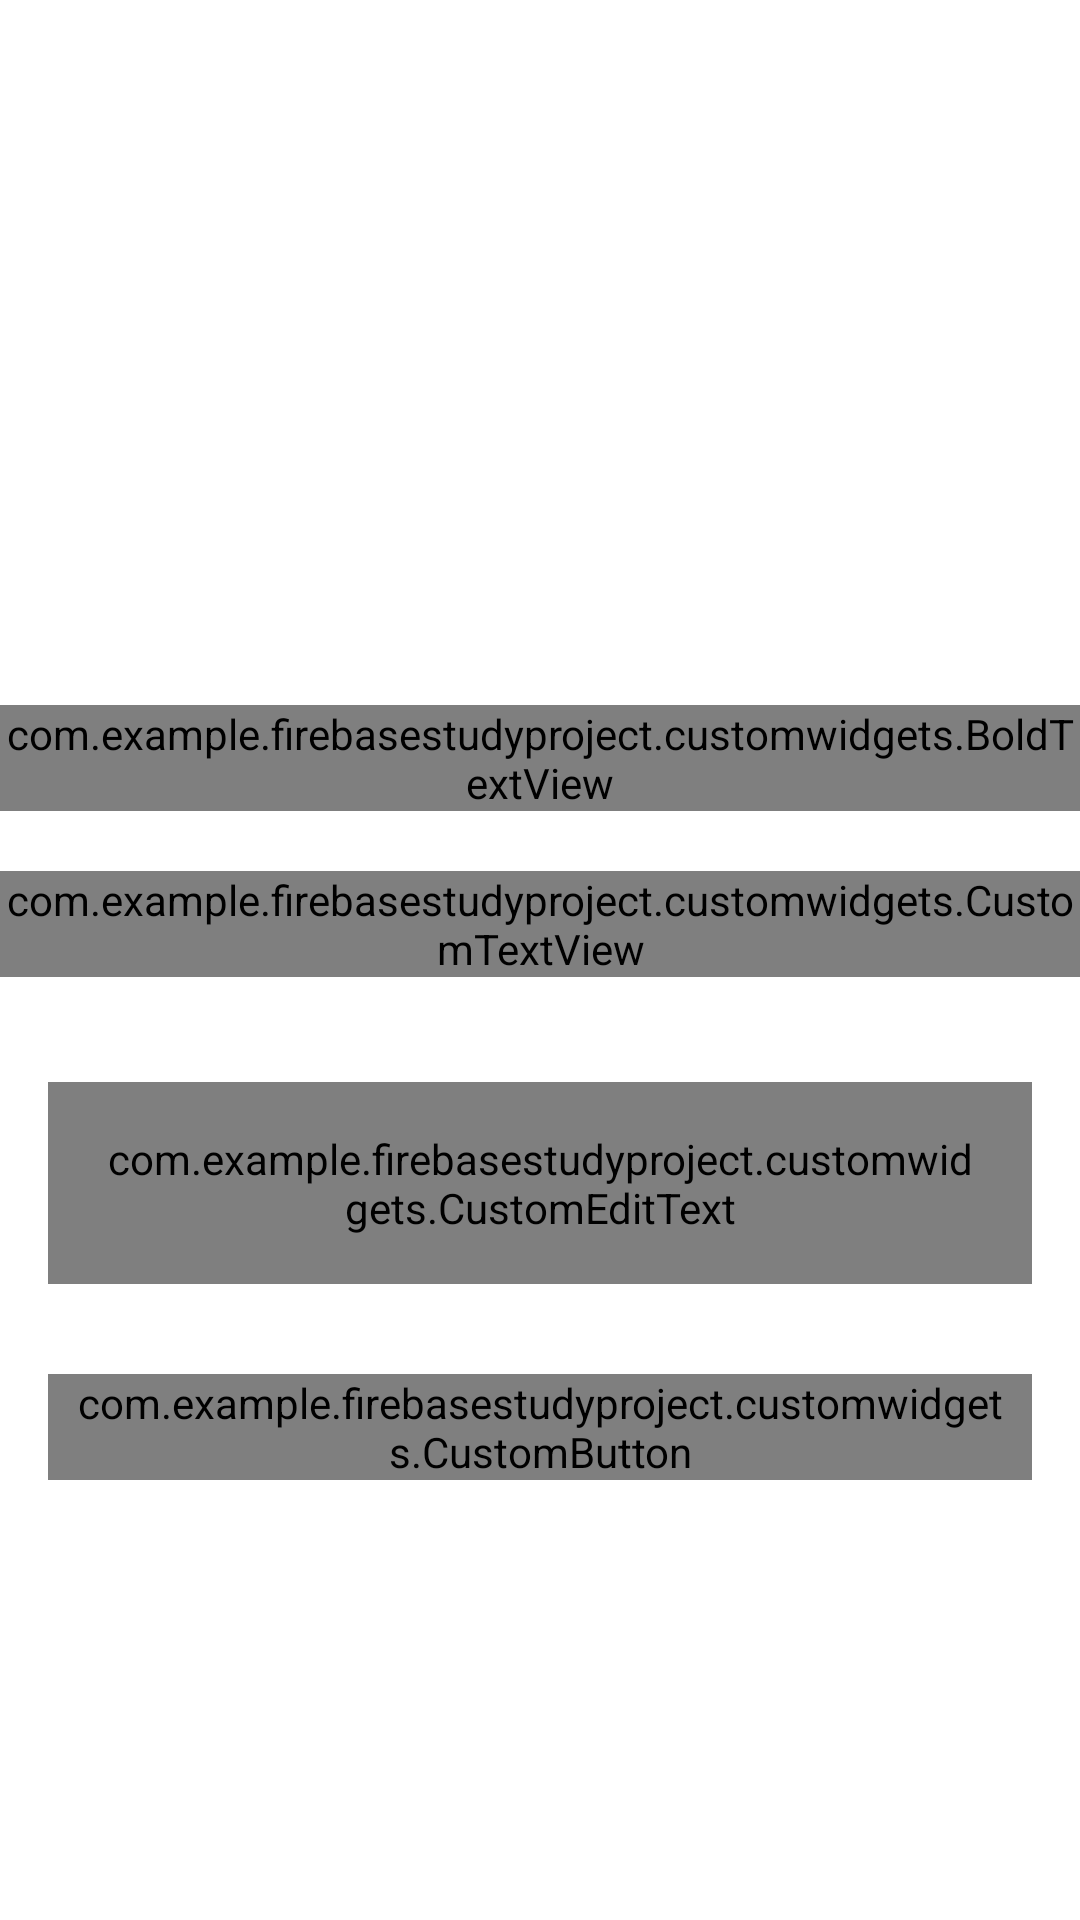

Produce the Android XML layout that renders to this screen, including the resource entries it uses.
<!-- AndroidManifest.xml: activity theme noActionBar -->
<!-- res/layout/activity_forgot_password.xml -->
<?xml version="1.0" encoding="utf-8"?>
<layout xmlns:android="http://schemas.android.com/apk/res/android"
    xmlns:app="http://schemas.android.com/apk/res-auto"
    xmlns:tools="http://schemas.android.com/tools">

    <data>

        <variable
            name="clickListner"
            type="android.view.View.OnClickListener" />

    </data>

    <androidx.constraintlayout.widget.ConstraintLayout
        android:layout_width="match_parent"
        android:layout_height="match_parent"
        android:background="@color/white"
        tools:context=".ui.login.LoginActivity">

        
        <androidx.constraintlayout.widget.ConstraintLayout
            android:id="@+id/clHeaderLayoutLogin"
            android:layout_width="match_parent"
            android:layout_height="@dimen/auth_header_height"
            app:layout_constraintEnd_toEndOf="parent"
            app:layout_constraintStart_toStartOf="parent"
            app:layout_constraintTop_toTopOf="parent">

            <androidx.appcompat.widget.AppCompatImageView
                android:layout_width="match_parent"
                android:layout_height="match_parent"
                android:contentDescription="@string/content_desc"
                android:scaleType="fitXY"
                android:src="@drawable/auth_screens_background" />

            <androidx.appcompat.widget.AppCompatImageView
                android:layout_width="@dimen/auth_logo_width_size"
                android:layout_height="@dimen/auth_logo_height_size"
                android:contentDescription="@string/content_desc"
                android:scaleType="fitCenter"
                android:src="@drawable/tutorials_eu_logo"
                android:tint="@color/white"
                app:layout_constraintBottom_toBottomOf="parent"
                app:layout_constraintEnd_toEndOf="parent"
                app:layout_constraintStart_toStartOf="parent"
                app:layout_constraintTop_toTopOf="parent" />

        </androidx.constraintlayout.widget.ConstraintLayout>
        

        
        <com.example.firebasestudyproject.customwidgets.BoldTextView
            android:id="@+id/txtForgotPasswordTitle"
            android:layout_width="wrap_content"
            android:layout_height="wrap_content"
            android:layout_marginTop="35dp"
            android:text="@string/lbl_forgot_password"
            android:textColor="@color/colorPrimaryText"
            android:textSize="@dimen/title_text_size"
            app:layout_constraintEnd_toEndOf="parent"
            app:layout_constraintStart_toStartOf="parent"
            app:layout_constraintTop_toBottomOf="@id/clHeaderLayoutLogin" />
        

        
        <com.example.firebasestudyproject.customwidgets.CustomTextView
            android:id="@+id/txtForgotPasswordDesc"
            android:layout_width="wrap_content"
            android:layout_height="wrap_content"
            android:layout_marginTop="20dp"
            android:text="@string/enter_your_forgot_text"
            android:textColor="@color/colorPrimaryText"
            android:textSize="14sp"
            android:gravity="center"
            app:layout_constraintEnd_toEndOf="parent"
            app:layout_constraintStart_toStartOf="parent"
            app:layout_constraintTop_toBottomOf="@id/txtForgotPasswordTitle" />
        

        
        <com.google.android.material.textfield.TextInputLayout
            android:id="@+id/tilEmailLogin"
            style="@style/CustomTilStyle"
            android:layout_width="match_parent"
            android:layout_height="wrap_content"
            android:layout_marginHorizontal="16dp"
            android:layout_marginTop="35dp"
            android:background="@color/white"
            android:hint="@string/et_hint_email_id"
            android:textColorHint="@color/colorSecondaryText"
            app:layout_constraintEnd_toEndOf="parent"
            app:layout_constraintStart_toStartOf="parent"
            app:layout_constraintTop_toBottomOf="@id/txtForgotPasswordDesc">

            <com.example.firebasestudyproject.customwidgets.CustomEditText
                android:id="@+id/etEmailLogin"
                android:layout_width="match_parent"
                android:layout_height="wrap_content"
                android:inputType="textEmailAddress"
                android:padding="@dimen/et_padding"
                android:textColor="@color/colorPrimaryText"
                android:textSize="@dimen/et_textSize"
                tools:text="abc@gmail.com" />

        </com.google.android.material.textfield.TextInputLayout>
        




        
        <com.example.firebasestudyproject.customwidgets.CustomButton
            android:id="@+id/btnSubmitForgotPassword"
            android:layout_width="match_parent"
            android:layout_height="wrap_content"
            android:layout_marginHorizontal="16dp"
            android:layout_marginTop="30dp"
            android:background="@drawable/button_background"
            android:gravity="center"
            android:onClick="@{clickListner::onClick}"
            android:paddingHorizontal="@dimen/btn_padding"
            android:text="@string/lbl_submit"
            android:textAllCaps="false"
            android:textColor="@color/white"
            android:textSize="@dimen/btn_textSize"
            app:layout_constraintTop_toBottomOf="@id/tilEmailLogin" />
        




    </androidx.constraintlayout.widget.ConstraintLayout>
</layout>
<!-- resources referenced by this layout -->
<resources>
  <color name="colorPrimaryText">#222934</color>
  <color name="colorSecondaryText">#989898</color>
  <color name="white">#FFFFFFFF</color>
  <dimen name="auth_header_height">200dp</dimen>
  <dimen name="auth_logo_height_size">100dp</dimen>
  <dimen name="auth_logo_width_size">220dp</dimen>
  <dimen name="btn_padding">8dp</dimen>
  <dimen name="btn_textSize">18sp</dimen>
  <dimen name="et_padding">16dp</dimen>
  <dimen name="et_textSize">16sp</dimen>
  <dimen name="title_text_size">18sp</dimen>
  <string name="content_desc">image</string>
  <string name="et_hint_email_id">Email ID</string>
  <string name="lbl_forgot_password">Forgot Password?</string>
  <style name="CustomTilStyle" parent="Widget.MaterialComponents.TextInputLayout.OutlinedBox">
          <item name="android:textColorHint">@color/colorText</item>
          <item name="boxStrokeColor">@color/colorPrimary</item>
          <item name="colorControlNormal">@color/colorStrokeGray</item>
          <item name="colorControlActivated">@color/colorPrimary</item>
          <item name="colorControlHighlight">@color/colorPrimary</item>
          <item name="hintTextColor">@color/colorPrimary</item>
          <item name="boxCornerRadiusBottomStart">3dp</item>
          <item name="boxCornerRadiusTopEnd">3dp</item>
          <item name="boxCornerRadiusTopStart">3dp</item>
          <item name="boxCornerRadiusBottomEnd">3dp</item>
          <item name="expandedHintEnabled">false</item>
          <item name="boxStrokeErrorColor">@color/colorRed</item>
          <item name="errorTextColor">@color/colorRed</item>
          <item name="errorTextAppearance">@style/ErrorText</item>
          <item name="errorIconDrawable">@null</item>
          <item name="boxStrokeWidth">1dp</item>
          <item name="boxStrokeWidthFocused">1dp</item>
      </style>
  <style name="noActionBar" parent="Theme.MaterialComponents.NoActionBar">
          <item name="windowActionBar">false</item>
          <item name="windowNoTitle">true</item>
          
      </style>
  <color name="colorText">#54606C</color>
  <color name="colorPrimary">#1E4884</color>
  <color name="colorStrokeGray">#E2E0E0</color>
  <color name="colorRed">#FF0000</color>
  <style name="ErrorText">
          <item name="android:textSize">12sp</item>
          <item name="fontFamily">@font/montserrat_medium</item>
      </style>
</resources>
